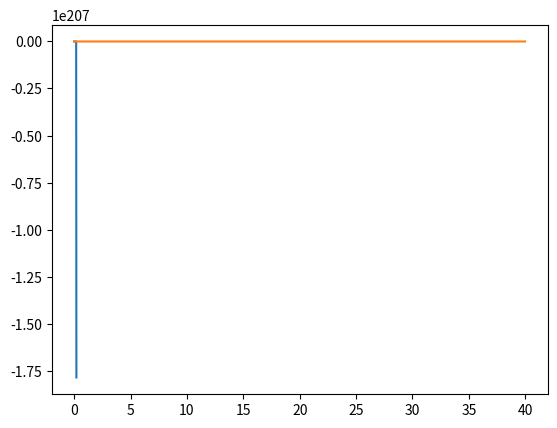

This figure's Python source:
import numpy as np
import matplotlib.pyplot as plt

class Motor():
	def __init__(self, mass=1.1, radius=0.02):
		self.i = 0 # current
		self.omega = 0 # angular velocity
		self.Psi = 18 # flux
		self.R = 2.78 # resistance
		self.L = 0.0063 # inductance
		self.J_rotor = 0.017 # moment of inertia of motor
		self.abc = (0.01, 0.12, 0.1)
		self.radius = radius
		self.mass_pulley = 0.05 # there are two pulleys, estimate of the mass
		self.J_load = mass * self.radius**2 + 2 * 1 / 2 * self.mass_pulley * self.radius**2
		self.J = self.J_rotor + self.J_load
		self.tau = 0.02 # timestep

	def step(self, u, force):
		i_dot = (- self.Psi * self.omega - self.R * self.i + u) / self.L 
		motor_load = np.sign(self.omega) * (self.abc[2] * self.omega * self.omega + \
			np.sign(self.omega) * self.abc[1] * self.omega + self.abc[0] + force * self.radius)
		omega_dot = (self.Psi * self.i - motor_load) / self.J

		self.i += self.tau * i_dot
		self.omega += self.tau * omega_dot
		return self.omega
	
	def reset(self):
		self.i = 0
		self.omega = 0



if __name__ == '__main__':
	m = Motor()
	n = 2000
	l = np.zeros(n)
	for i in range(n):
		l[i] = m.step(np.sin(i*m.tau)*10, 0) / (2 * np.pi) * 60
		if l[i] == np.nan:
			l[i] = 0
			break
	plt.plot(np.arange(n)*m.tau, l)
	plt.plot(np.arange(n)*m.tau, 10 * np.sin(np.arange(n)*m.tau))
	plt.show()
